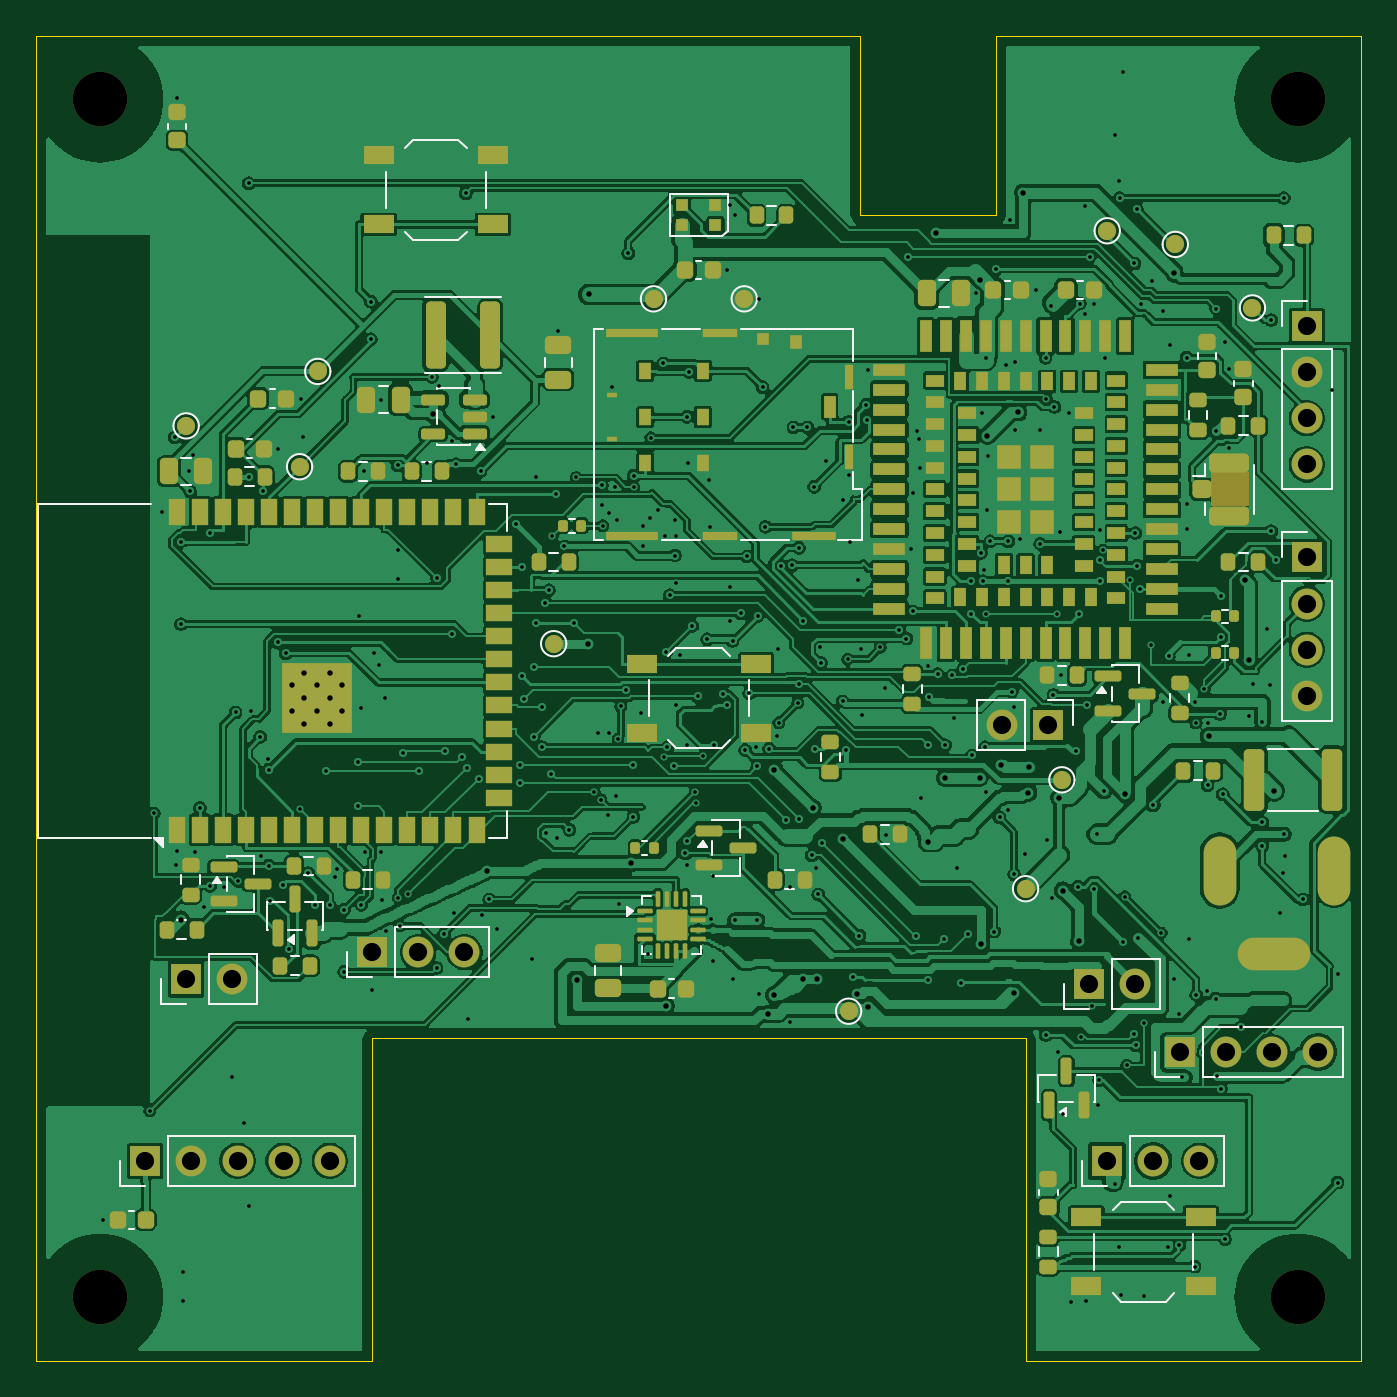
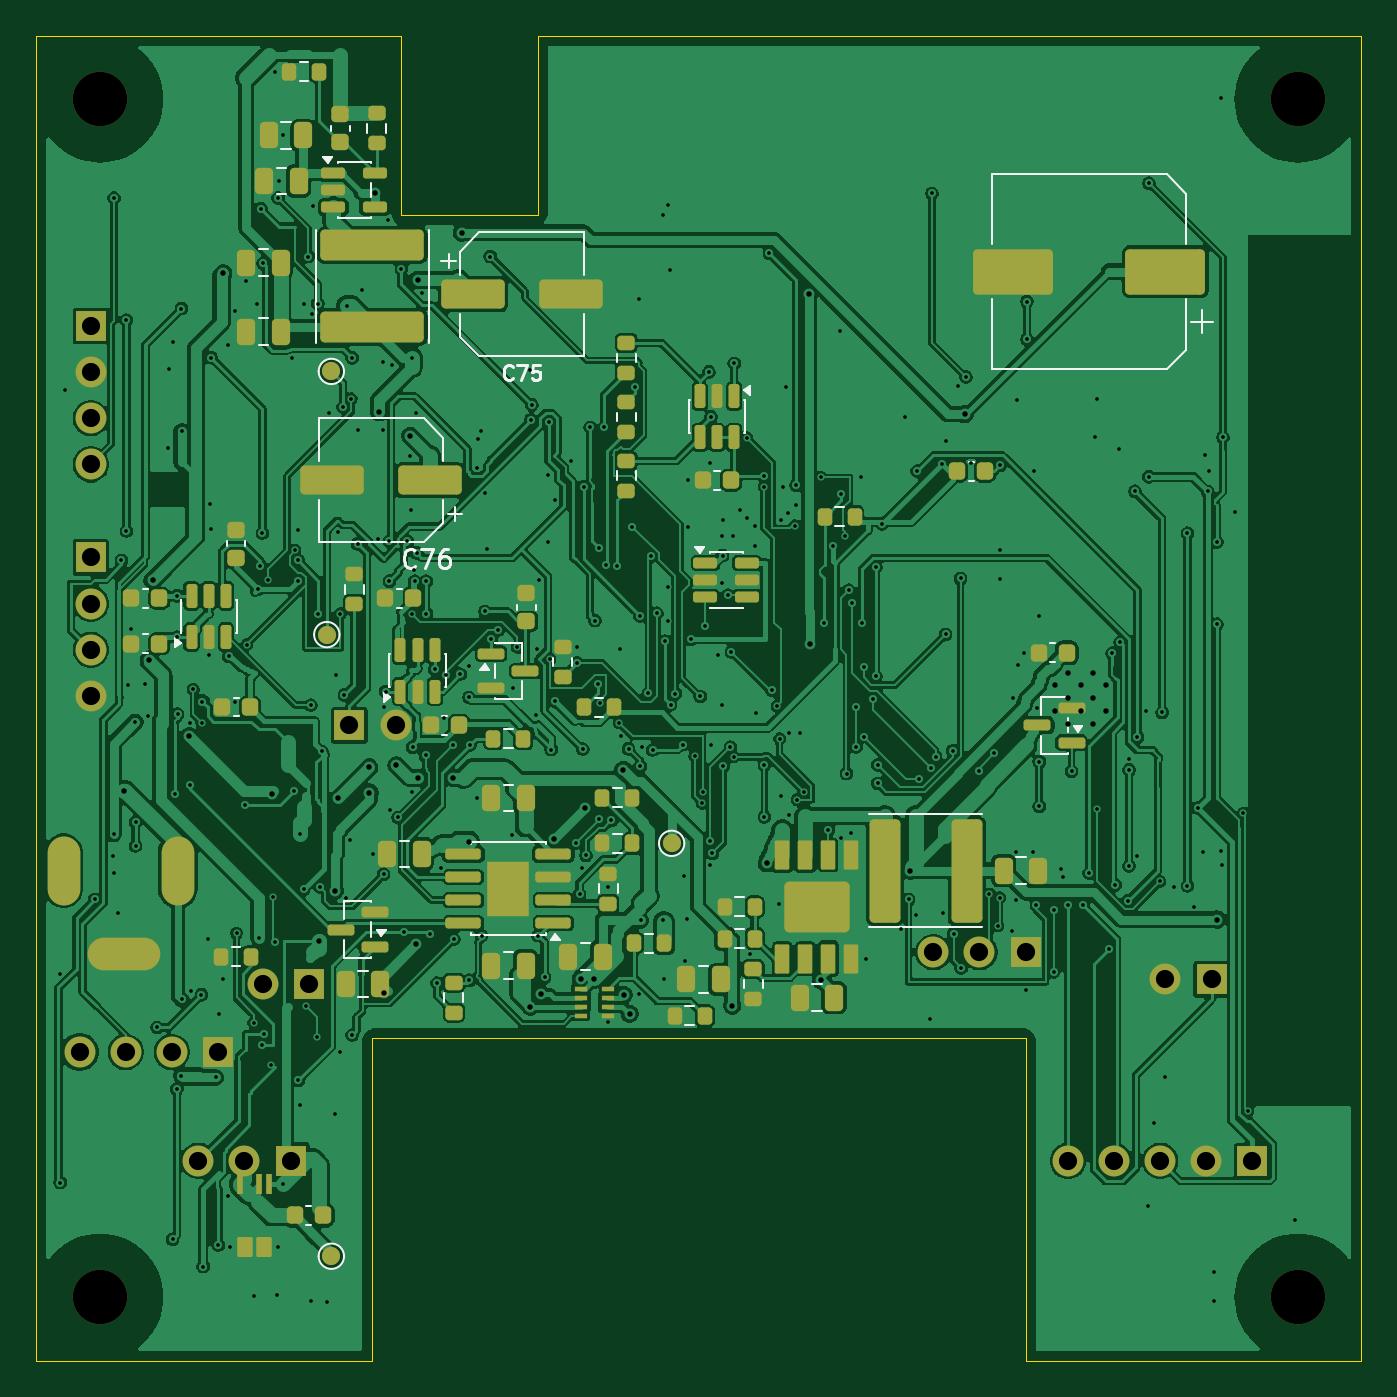
Circuit board: 11 layer files. Board 73.0 x 73.0 mm.
- bottom_copper: voice_mainboard_a18_2layer-B_Cu.gbl (423000 bytes)
- bottom_mask: voice_mainboard_a18_2layer-B_Mask.gbs (11129 bytes)
- paste: voice_mainboard_a18_2layer-B_Paste.gbp (9611 bytes)
- bottom_silk: voice_mainboard_a18_2layer-B_Silkscreen.gbo (27021 bytes)
- outline: voice_mainboard_a18_2layer-Edge_Cuts.gm1 (1021 bytes)
- top_copper: voice_mainboard_a18_2layer-F_Cu.gtl (498688 bytes)
- top_mask: voice_mainboard_a18_2layer-F_Mask.gts (15863 bytes)
- paste: voice_mainboard_a18_2layer-F_Paste.gtp (13571 bytes)
- top_silk: voice_mainboard_a18_2layer-F_Silkscreen.gto (32697 bytes)
- drill: voice_mainboard_a18_2layer-NPTH.drl (396 bytes)
- drill: voice_mainboard_a18_2layer-PTH.drl (8548 bytes)

=== bottom_copper: voice_mainboard_a18_2layer-B_Cu.gbl (423000 bytes, source omitted) ===
=== bottom_mask: voice_mainboard_a18_2layer-B_Mask.gbs (11129 bytes, source omitted) ===
=== paste: voice_mainboard_a18_2layer-B_Paste.gbp (9611 bytes, source omitted) ===
=== bottom_silk: voice_mainboard_a18_2layer-B_Silkscreen.gbo (27021 bytes, source omitted) ===
=== outline: voice_mainboard_a18_2layer-Edge_Cuts.gm1 ===
%TF.GenerationSoftware,KiCad,Pcbnew,9.0.6*%
%TF.CreationDate,2026-11-27T08:44:23+08:00*%
%TF.ProjectId,voice_mainboard_a18_2layer,766f6963-655f-46d6-9169-6e626f617264,rev?*%
%TF.SameCoordinates,Original*%
%TF.FileFunction,Profile,NP*%
%FSLAX46Y46*%
G04 Gerber Fmt 4.6, Leading zero omitted, Abs format (unit mm)*
G04 Created by KiCad (PCBNEW 9.0.6) date 2026-11-27 08:44:23*
%MOMM*%
%LPD*%
G01*
G04 APERTURE LIST*
%TA.AperFunction,Profile*%
%ADD10C,0.050000*%
%TD*%
G04 APERTURE END LIST*
D10*
X18500000Y-55250000D02*
X18500000Y-73000000D01*
X0Y-73000000D02*
X0Y0D01*
X0Y0D02*
X45390000Y0D01*
X45390000Y-9900000D02*
X52890000Y-9900000D01*
X73000000Y0D02*
X73000000Y-73000000D01*
X54500000Y-73000000D02*
X54500000Y-55250000D01*
X73000000Y-73000000D02*
X54500000Y-73000000D01*
X54500000Y-55250000D02*
X18500000Y-55250000D01*
X52890000Y-9900000D02*
X52890000Y0D01*
X45390000Y0D02*
X45390000Y-9900000D01*
X18500000Y-73000000D02*
X0Y-73000000D01*
X52890000Y0D02*
X73000000Y0D01*
M02*

=== top_copper: voice_mainboard_a18_2layer-F_Cu.gtl (498688 bytes, source omitted) ===
=== top_mask: voice_mainboard_a18_2layer-F_Mask.gts (15863 bytes, source omitted) ===
=== paste: voice_mainboard_a18_2layer-F_Paste.gtp (13571 bytes, source omitted) ===
=== top_silk: voice_mainboard_a18_2layer-F_Silkscreen.gto (32697 bytes, source omitted) ===
=== drill: voice_mainboard_a18_2layer-NPTH.drl ===
M48
; DRILL file {KiCad 9.0.6} date 2026-11-27T08:44:23+0800
; FORMAT={-:-/ absolute / metric / decimal}
; #@! TF.CreationDate,2026-11-27T08:44:23+08:00
; #@! TF.GenerationSoftware,Kicad,Pcbnew,9.0.6
; #@! TF.FileFunction,NonPlated,1,2,NPTH
FMAT,2
METRIC
; #@! TA.AperFunction,NonPlated,NPTH,ComponentDrill
T1C3.000
%
G90
G05
T1
X3.5Y-3.5
X3.5Y-69.5
X69.5Y-3.5
X69.5Y-69.5
M30

=== drill: voice_mainboard_a18_2layer-PTH.drl (8548 bytes, source omitted) ===
